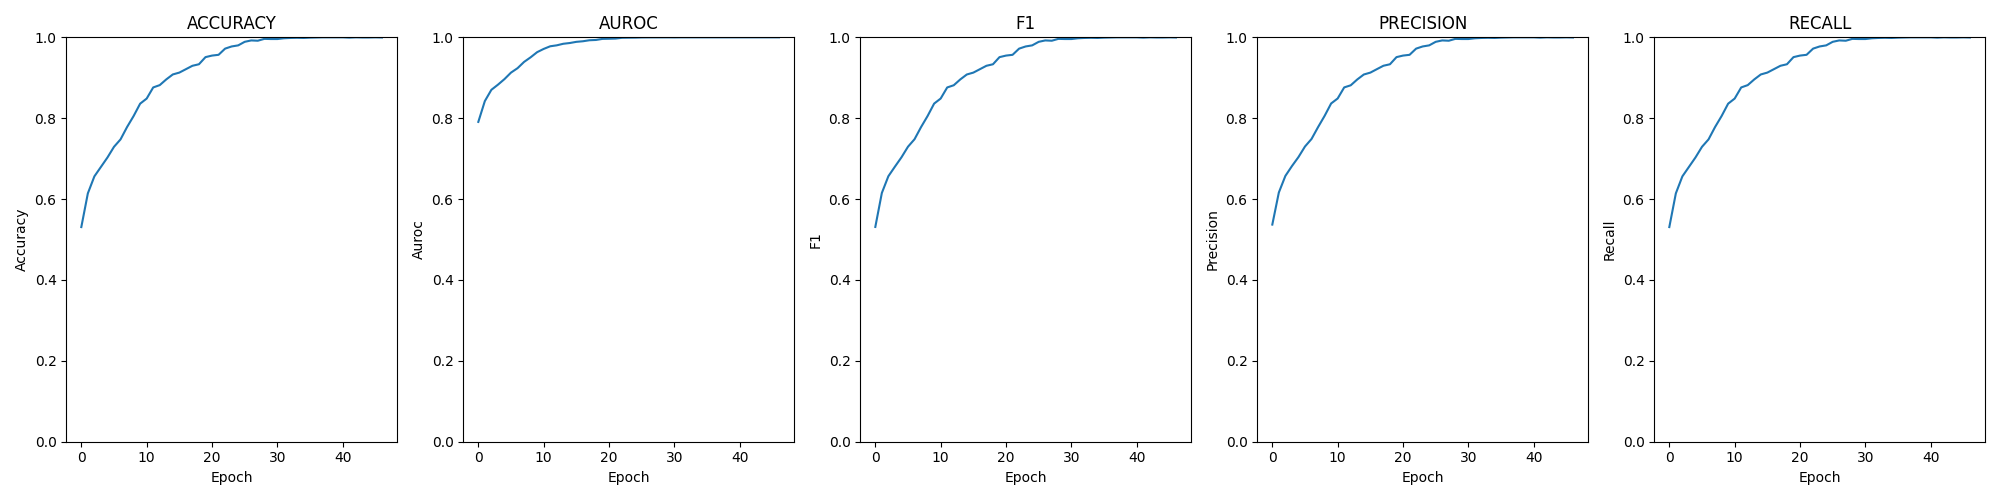

The data file committed next to this chart (first rows):
epoch; loss; time; accuracy; auroc; confusion; f1; precision; recall
0; 0.03335; 00:01:25; 0.5308; 0.7909; [[404, 182, 19, 55], [197, 331, 88, 45],…; 0.5311; 0.5369; 0.5308
1; 0.03241; 00:01:05; 0.6141; 0.8424; [[442, 152, 57, 9], [155, 364, 117, 25],…; 0.6151; 0.6163; 0.6141
2; 0.02933; 00:01:07; 0.6562; 0.8702; [[472, 116, 52, 20], [134, 410, 102, 15]…; 0.6566; 0.6573; 0.6562
3; 0.02790; 00:01:05; 0.6795; 0.8829; [[474, 109, 64, 13], [118, 430, 98, 15],…; 0.6802; 0.6815; 0.6795
4; 0.02622; 00:01:07; 0.7029; 0.8967; [[486, 91, 65, 18], [116, 438, 94, 13], …; 0.7032; 0.7039; 0.7029
5; 0.02362; 00:01:06; 0.7292; 0.9128; [[512, 86, 46, 16], [105, 464, 74, 18], …; 0.7296; 0.73; 0.7292
6; 0.02194; 00:01:06; 0.7476; 0.9237; [[522, 73, 47, 18], [91, 472, 81, 17], […; 0.748; 0.7486; 0.7476
7; 0.01915; 00:01:06; 0.7782; 0.9392; [[544, 56, 45, 15], [82, 498, 64, 17], […; 0.7781; 0.778; 0.7782
8; 0.01692; 00:01:05; 0.8054; 0.9506; [[558, 53, 34, 15], [66, 510, 70, 15], […; 0.8055; 0.8057; 0.8054
9; 0.01426; 00:01:08; 0.8359; 0.9633; [[569, 52, 27, 12], [55, 532, 58, 16], […; 0.8361; 0.8365; 0.8359
10; 0.01252; 00:01:06; 0.8486; 0.9713; [[575, 49, 23, 13], [62, 544, 43, 12], […; 0.8487; 0.8488; 0.8486
11; 0.01085; 00:01:07; 0.8761; 0.9779; [[597, 37, 17, 9], [45, 570, 31, 15], [1…; 0.8761; 0.8762; 0.8761
12; 0.01021; 00:01:05; 0.8818; 0.9802; [[609, 29, 13, 9], [44, 574, 29, 14], [1…; 0.8815; 0.8814; 0.8818
13; 0.00904; 00:01:05; 0.896; 0.9841; [[608, 33, 11, 8], [38, 578, 35, 10], [1…; 0.8959; 0.8959; 0.896
14; 0.00834; 00:01:07; 0.9082; 0.9859; [[620, 27, 9, 4], [30, 589, 36, 6], [12,…; 0.9081; 0.9081; 0.9082
15; 0.00747; 00:01:05; 0.9128; 0.9889; [[618, 26, 10, 6], [31, 595, 29, 6], [5,…; 0.9128; 0.9128; 0.9128
16; 0.00702; 00:01:07; 0.9212; 0.9903; [[619, 25, 10, 6], [20, 609, 25, 7], [10…; 0.9212; 0.9213; 0.9212
17; 0.00605; 00:01:07; 0.9296; 0.9928; [[620, 22, 16, 2], [19, 605, 28, 9], [6,…; 0.9296; 0.9297; 0.9296
18; 0.00563; 00:01:05; 0.9335; 0.9935; [[626, 22, 9, 3], [26, 615, 16, 4], [8, …; 0.9334; 0.9334; 0.9335
19; 0.00441; 00:01:07; 0.951; 0.9961; [[634, 19, 7, 0], [15, 627, 15, 4], [4, …; 0.951; 0.951; 0.951
20; 0.00417; 00:01:08; 0.9549; 0.9965; [[645, 11, 4, 0], [13, 630, 12, 6], [3, …; 0.9549; 0.9549; 0.9549
21; 0.00383; 00:01:07; 0.9568; 0.9969; [[642, 17, 1, 0], [15, 625, 17, 4], [2, …; 0.9568; 0.9567; 0.9568
22; 0.00264; 00:01:07; 0.9721; 0.9989; [[647, 12, 1, 0], [14, 637, 8, 2], [0, 1…; 0.9721; 0.9721; 0.9721
23; 0.00225; 00:01:05; 0.9774; 0.9991; [[651, 9, 0, 0], [11, 643, 7, 0], [2, 8,…; 0.9774; 0.9774; 0.9774
24; 0.00201; 00:01:05; 0.9801; 0.9993; [[653, 7, 0, 0], [6, 650, 5, 0], [1, 5, …; 0.9801; 0.9801; 0.9801
25; 0.00140; 00:01:05; 0.9889; 0.9997; [[656, 3, 1, 0], [6, 650, 5, 0], [0, 6, …; 0.9889; 0.9889; 0.9889
26; 0.00108; 00:01:08; 0.9923; 0.9999; [[658, 2, 0, 0], [4, 656, 1, 0], [0, 3, …; 0.9923; 0.9923; 0.9923
27; 0.00095; 00:01:06; 0.9916; 0.9999; [[657, 3, 0, 0], [3, 655, 3, 0], [0, 4, …; 0.9916; 0.9916; 0.9916
28; 0.00074; 00:01:07; 0.9962; 0.9999; [[658, 2, 0, 0], [2, 658, 1, 0], [0, 2, …; 0.9962; 0.9962; 0.9962
29; 0.00065; 00:01:05; 0.9958; 1; [[660, 0, 0, 0], [2, 658, 0, 1], [0, 0, …; 0.9958; 0.9958; 0.9958
30; 0.00068; 00:01:06; 0.9958; 0.9998; [[657, 3, 0, 0], [1, 660, 0, 0], [0, 1, …; 0.9958; 0.9958; 0.9958
31; 0.00041; 00:01:06; 0.9977; 1; [[660, 0, 0, 0], [2, 658, 1, 0], [0, 0, …; 0.9977; 0.9977; 0.9977
32; 0.00028; 00:01:08; 0.9985; 1; [[658, 2, 0, 0], [1, 660, 0, 0], [0, 1, …; 0.9985; 0.9985; 0.9985
33; 0.00023; 00:01:08; 0.9989; 1; [[659, 1, 0, 0], [1, 660, 0, 0], [0, 1, …; 0.9989; 0.9989; 0.9989
34; 0.00026; 00:01:06; 0.9985; 1; [[660, 0, 0, 0], [0, 660, 1, 0], [1, 0, …; 0.9985; 0.9985; 0.9985
35; 0.00023; 00:01:07; 0.9992; 1; [[660, 0, 0, 0], [0, 661, 0, 0], [0, 0, …; 0.9992; 0.9992; 0.9992
36; 0.00018; 00:01:07; 0.9996; 1; [[660, 0, 0, 0], [0, 660, 0, 1], [0, 0, …; 0.9996; 0.9996; 0.9996
37; 0.00013; 00:01:06; 1; 1; [[660, 0, 0, 0], [0, 661, 0, 0], [0, 0, …; 1; 1; 1
38; 0.00011; 00:01:07; 1; 1; [[660, 0, 0, 0], [0, 661, 0, 0], [0, 0, …; 1; 1; 1
39; 0.00011; 00:01:07; 1; 1; [[660, 0, 0, 0], [0, 661, 0, 0], [0, 0, …; 1; 1; 1
40; 0.00010; 00:01:08; 1; 1; [[660, 0, 0, 0], [0, 661, 0, 0], [0, 0, …; 1; 1; 1
41; 0.00015; 00:01:05; 0.9992; 1; [[660, 0, 0, 0], [2, 659, 0, 0], [0, 0, …; 0.9992; 0.9992; 0.9992
42; 0.00011; 00:01:06; 1; 1; [[660, 0, 0, 0], [0, 661, 0, 0], [0, 0, …; 1; 1; 1
43; 0.00009; 00:01:08; 0.9996; 1; [[660, 0, 0, 0], [1, 660, 0, 0], [0, 0, …; 0.9996; 0.9996; 0.9996
44; 0.00010; 00:01:06; 0.9996; 1; [[659, 0, 0, 1], [0, 661, 0, 0], [0, 0, …; 0.9996; 0.9996; 0.9996
45; 0.00009; 00:01:05; 1; 1; [[660, 0, 0, 0], [0, 661, 0, 0], [0, 0, …; 1; 1; 1
46; 0.00009; 00:01:06; 0.9996; 1; [[659, 1, 0, 0], [0, 661, 0, 0], [0, 0, …; 0.9996; 0.9996; 0.9996
